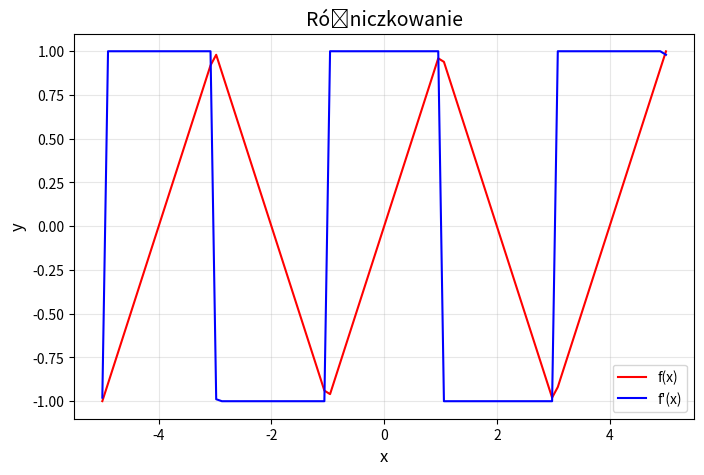

Generate this figure with matplotlib:
"""różnica dzielona w tył"""
from math import pi, sin
import numpy as np
import matplotlib.pyplot as plt


def f(x, freq, max_k):
    omega = 2 * pi * freq
    result = (8 / (pi ** 2))
    sum1 = 0
    for k in range(0, max_k + 1):
        sum1 += ((-1)**k) * sin((2*k+1)*omega*x) / ((2*k+1)**2)

    return result * sum1

y1 = lambda x: f(x, 0.25, 500)

def roznica_dzielona_w_tyl(f, x, h):
    """Różnica dzielona centralna"""
    return (f(x) - f(x-h)) / (h)

# Plotting
x_linspace = np.linspace(
    -5,
    5,
    100
)

y_pochodna = []
for x in x_linspace:
    y_pochodna.append(roznica_dzielona_w_tyl(y1, x, 0.02))

y_oryginal = []
for x in x_linspace:
    y_oryginal.append(y1(x))


# Create the plot
plt.figure(figsize=(8, 5))
plt.plot(x_linspace, y_oryginal, label=f"f(x)", color="red")
plt.plot(x_linspace, y_pochodna, label=f"f'(x)", color="blue")

# Add labels and legend
plt.title(f'Różniczkowanie', fontsize=14)
plt.xlabel("x", fontsize=12)
plt.ylabel("y", fontsize=12)
plt.grid(alpha=0.3)
plt.legend()

# Show the plot
plt.show()
